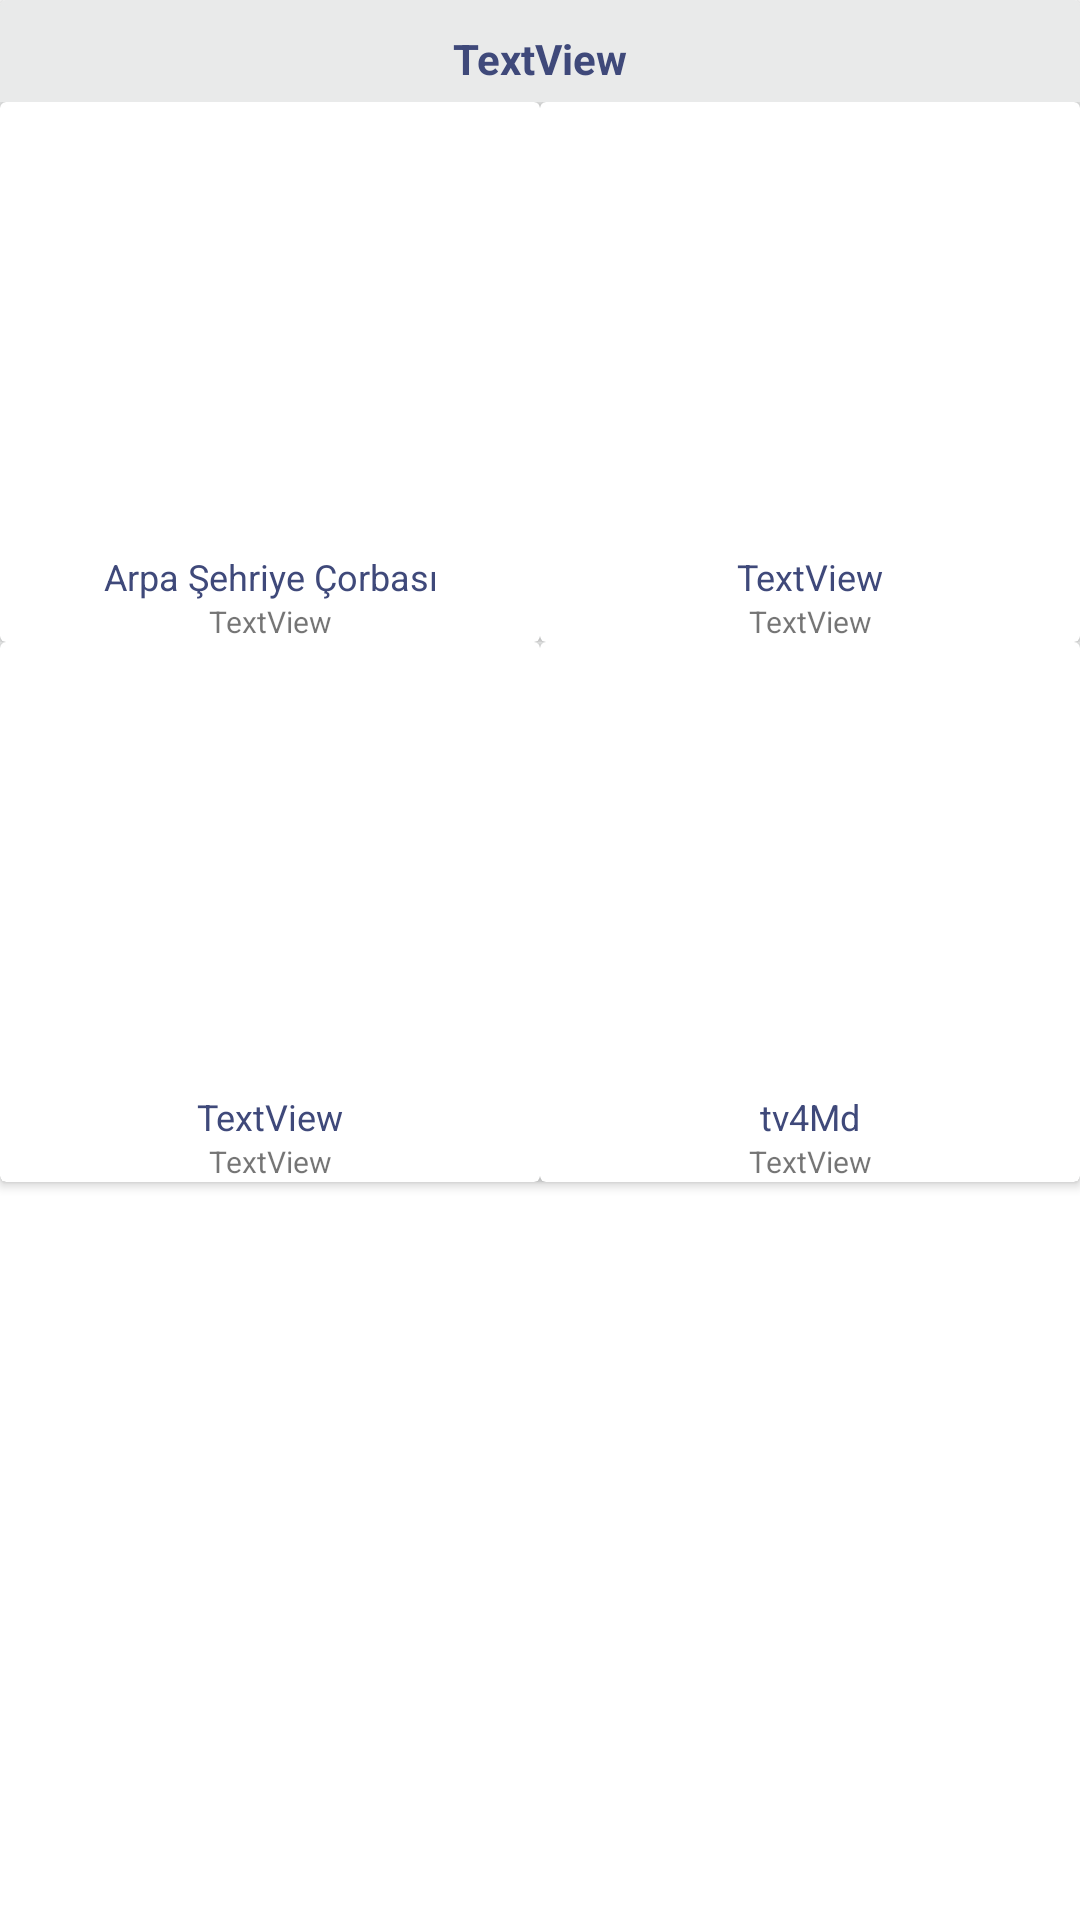

Write the Android layout XML for this screen, with the resource values it uses.
<!-- AndroidManifest.xml: application theme AppTheme.NoActionBar -->
<!-- res/layout/emek_item.xml -->
<?xml version="1.0" encoding="utf-8"?>
<androidx.constraintlayout.widget.ConstraintLayout xmlns:android="http://schemas.android.com/apk/res/android"
    xmlns:app="http://schemas.android.com/apk/res-auto"
    xmlns:tools="http://schemas.android.com/tools"
    android:layout_width="match_parent"
    android:layout_height="match_parent">

    <androidx.cardview.widget.CardView
        android:layout_width="wrap_content"
        android:layout_height="wrap_content"
        app:cardBackgroundColor="#E9EAEA"
        app:layout_constraintEnd_toEndOf="parent"
        app:layout_constraintStart_toStartOf="parent"
        app:layout_constraintTop_toTopOf="parent">

        <LinearLayout
            android:layout_width="match_parent"
            android:layout_height="match_parent"
            android:orientation="vertical">

            <TextView
                android:id="@+id/mainTv"
                android:layout_width="match_parent"
                android:layout_height="match_parent"
                android:gravity="center"
                android:paddingTop="10dp"
                android:paddingBottom="5dp"
                android:text="TextView"
                android:textColor="@color/blue_light"
                android:textStyle="bold" />

            <LinearLayout
                android:layout_width="match_parent"
                android:layout_height="match_parent"
                android:gravity="center_horizontal|center_vertical"
                android:orientation="horizontal">

                <androidx.cardview.widget.CardView
                    android:id="@+id/card1"
                    android:layout_width="wrap_content"
                    android:layout_height="wrap_content"
                    android:padding="2dp">

                    <LinearLayout
                        android:layout_width="match_parent"
                        android:layout_height="match_parent"
                        android:orientation="vertical">

                        <ImageView
                            android:id="@+id/Imm1"
                            android:layout_width="180dp"
                            android:layout_height="150dp"
                            android:padding="5dp"
                            />

                        <TextView
                            android:id="@+id/tv1M"
                            android:layout_width="180dp"
                            android:layout_height="match_parent"
                            android:gravity="center"
                            android:text="Arpa Şehriye Çorbası"
                            android:textColor="@color/blue_light"
                            android:textSize="12sp" />

                        <TextView
                            android:id="@+id/tv1Md"
                            android:layout_width="180dp"
                            android:layout_height="match_parent"
                            android:gravity="center"
                            android:text="TextView"
                            android:textSize="10sp" />
                    </LinearLayout>

                </androidx.cardview.widget.CardView>

                <androidx.cardview.widget.CardView
                    android:id="@+id/card2"
                    android:layout_width="wrap_content"
                    android:layout_height="wrap_content">

                    <LinearLayout
                        android:layout_width="match_parent"
                        android:layout_height="match_parent"
                        android:orientation="vertical">

                        <ImageView
                            android:id="@+id/Im2"
                            android:layout_width="180dp"
                            android:layout_height="150dp"
                            android:padding="5dp"
                            />

                        <TextView
                            android:id="@+id/tv2M"
                            android:layout_width="180dp"
                            android:layout_height="match_parent"
                            android:gravity="center"
                            android:text="TextView"
                            android:textColor="@color/blue_light"
                            android:textSize="12sp" />

                        <TextView
                            android:id="@+id/tv2Md"
                            android:layout_width="180dp"
                            android:layout_height="match_parent"
                            android:gravity="center"
                            android:text="TextView"
                            android:textSize="10sp" />

                    </LinearLayout>

                </androidx.cardview.widget.CardView>

            </LinearLayout>

            <LinearLayout
                android:layout_width="match_parent"
                android:layout_height="match_parent"
                android:gravity="center_horizontal|center_vertical"
                android:orientation="horizontal">

                <androidx.cardview.widget.CardView
                    android:id="@+id/card3"
                    android:layout_width="wrap_content"
                    android:layout_height="wrap_content"
                    android:padding="2dp">

                    <LinearLayout
                        android:layout_width="match_parent"
                        android:layout_height="match_parent"
                        android:orientation="vertical">

                        <ImageView
                            android:id="@+id/Imm3"
                            android:layout_width="180dp"
                            android:layout_height="150dp"
                            android:padding="5dp"
                            />

                        <TextView
                            android:id="@+id/tv3M"
                            android:layout_width="180dp"
                            android:layout_height="match_parent"
                            android:gravity="center"
                            android:text="TextView"
                            android:textColor="@color/blue_light"
                            android:textSize="12sp" />

                        <TextView
                            android:id="@+id/tv3Md"
                            android:layout_width="180dp"
                            android:layout_height="match_parent"
                            android:gravity="center"
                            android:text="TextView"
                            android:textSize="10sp" />
                    </LinearLayout>

                </androidx.cardview.widget.CardView>

                <androidx.cardview.widget.CardView
                    android:id="@+id/card4"
                    android:layout_width="wrap_content"
                    android:layout_height="wrap_content">

                    <LinearLayout
                        android:layout_width="match_parent"
                        android:layout_height="match_parent"
                        android:orientation="vertical">

                        <ImageView
                            android:id="@+id/Imm4"
                            android:layout_width="180dp"
                            android:layout_height="150dp"
                            android:padding="5dp"
                            />

                        <TextView
                            android:id="@+id/tv4M"
                            android:layout_width="180dp"
                            android:layout_height="match_parent"
                            android:gravity="center"
                            android:text="tv4Md"
                            android:textColor="@color/blue_light"
                            android:textSize="12sp" />

                        <TextView
                            android:id="@+id/tv4Md"
                            android:layout_width="180dp"
                            android:layout_height="match_parent"
                            android:gravity="center"
                            android:text="TextView"
                            android:textSize="10sp" />

                    </LinearLayout>

                </androidx.cardview.widget.CardView>

            </LinearLayout>

        </LinearLayout>

    </androidx.cardview.widget.CardView>
</androidx.constraintlayout.widget.ConstraintLayout>
<!-- resources referenced by this layout -->
<resources>
  <color name="blue_light">#3F497A</color>
  <style name="AppTheme.NoActionBar" parent="Theme.MaterialComponents.DayNight.DarkActionBar">
          
          <item name="colorPrimary">@color/black</item>
          <item name="colorPrimaryVariant">@color/white</item>
          <item name="colorOnPrimary">@color/white</item>
          <item name="windowActionBar">false</item>
          <item name="windowNoTitle">true</item>
          <item name="android:windowFullscreen">true</item>
  
      </style>
  <color name="black">#FF000000</color>
  <color name="white">#FFFFFFFF</color>
</resources>
